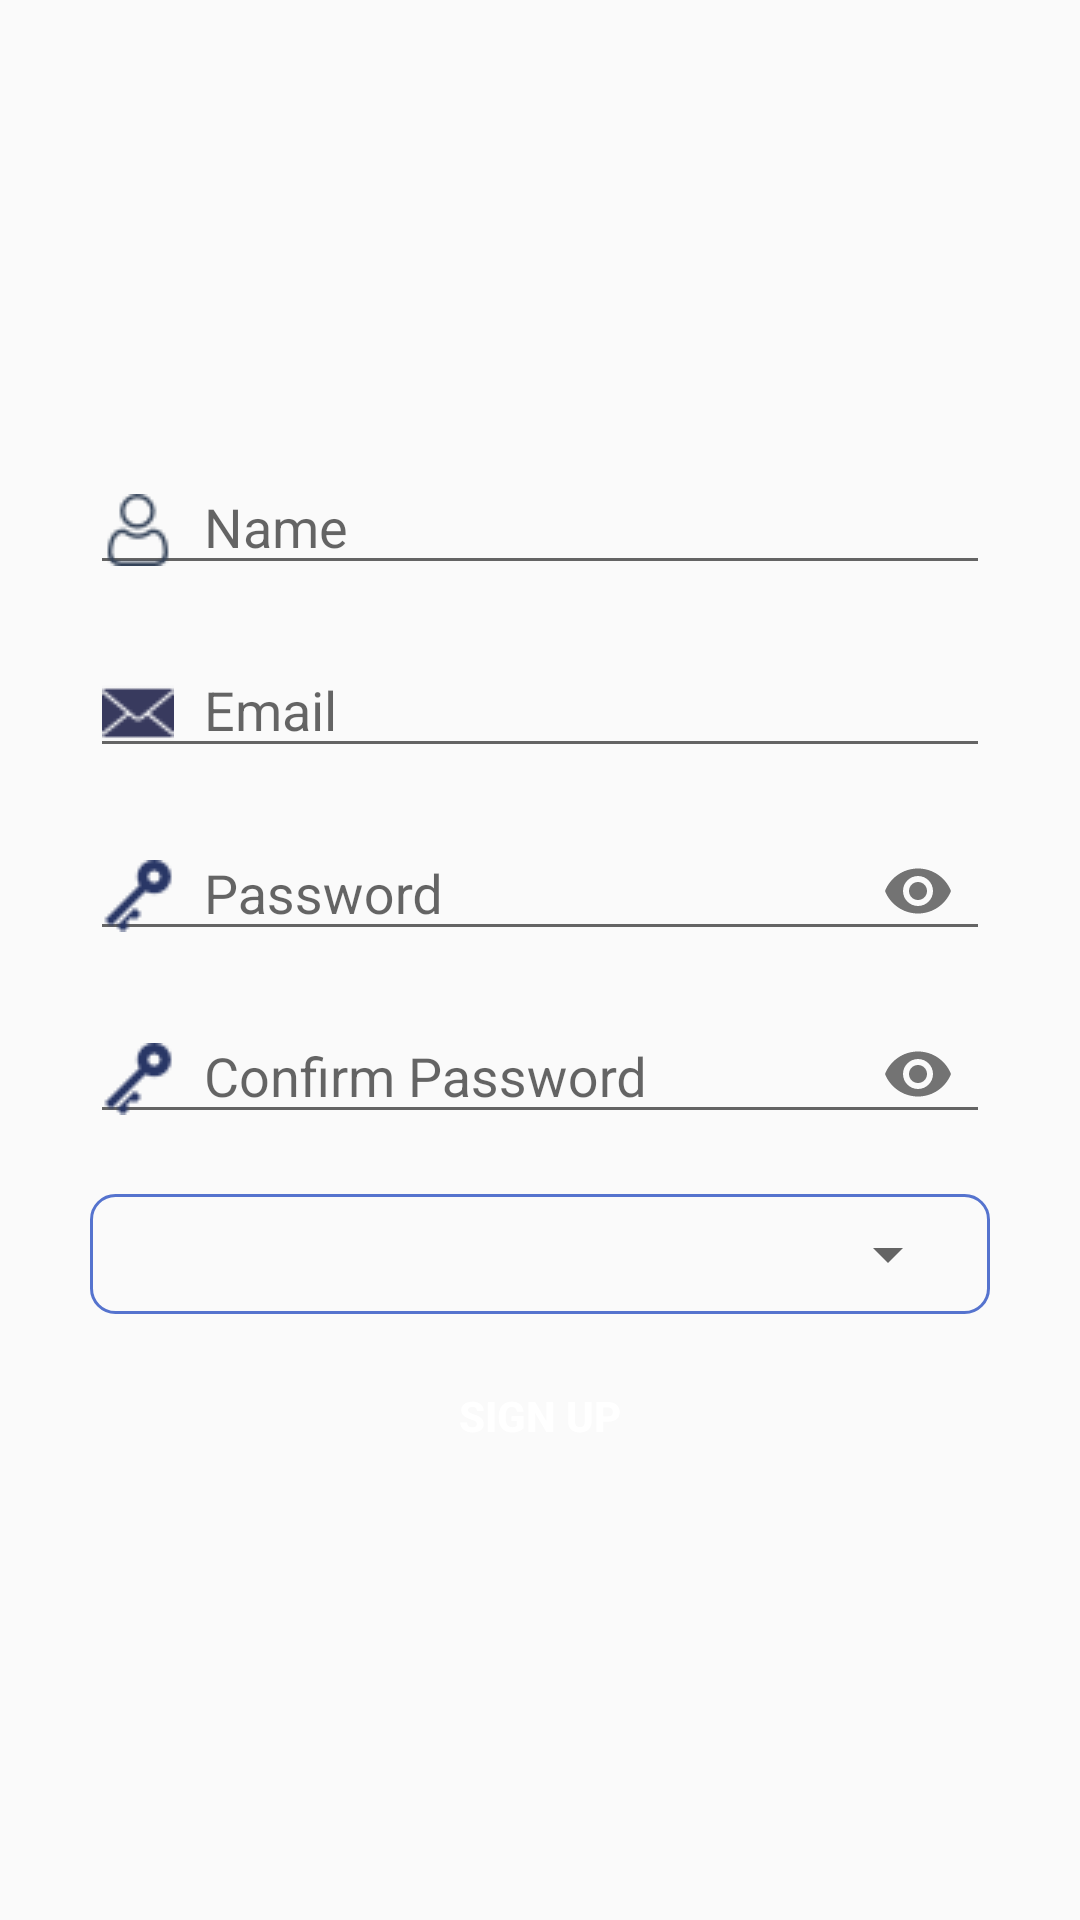

Android layout source for this screen:
<!-- AndroidManifest.xml: application theme AppTheme -->
<!-- res/layout/fragment_signup.xml -->
<?xml version="1.0" encoding="utf-8"?>
<ScrollView xmlns:android="http://schemas.android.com/apk/res/android"
    xmlns:tools="http://schemas.android.com/tools"
    android:layout_width="match_parent"
    android:layout_height="match_parent"
    xmlns:app="http://schemas.android.com/apk/res-auto"
    tools:context=".Signup_Frag">

    <LinearLayout
        android:id="@+id/mainLayt"
        android:layout_width="match_parent"
        android:layout_height="wrap_content"
        android:orientation="vertical"
        android:layout_gravity="center"
        tools:ignore="Autofill,TextFields"
        android:layout_margin="20dp">



        <com.google.android.material.textfield.TextInputLayout
            android:layout_width="match_parent"
            android:layout_height="wrap_content">

            <EditText
                android:id="@+id/nameEt"
                android:layout_width="match_parent"
                android:layout_height="40dp"
                android:layout_margin="10dp"
                android:drawableStart="@drawable/username"
                android:drawablePadding="10dp"
                android:gravity="center|start"
                android:textColorHint="#9c9a9c"
                android:inputType="textPersonName"
                android:maxLength="30"
                android:hint="@string/name" />

        </com.google.android.material.textfield.TextInputLayout>






        <com.google.android.material.textfield.TextInputLayout
            android:layout_width="match_parent"
            android:layout_height="wrap_content">

            <EditText

                android:id="@+id/emailEt"
                android:layout_width="match_parent"
                android:layout_height="40dp"
                android:layout_margin="10dp"
                android:drawableStart="@drawable/lemail"
                android:drawablePadding="10dp"
                android:gravity="center|start"
                android:textColorHint="#9c9a9c"
                android:inputType="textEmailAddress"
                android:maxLength="40"
                android:hint="@string/email" />

        </com.google.android.material.textfield.TextInputLayout>


        <com.google.android.material.textfield.TextInputLayout
            android:layout_width="match_parent"
            android:layout_height="wrap_content"
            app:passwordToggleEnabled="true">

            <EditText
                android:id="@+id/pwdEt"
                android:layout_width="match_parent"
                android:layout_height="40dp"
                android:layout_margin="10dp"
                android:drawableStart="@drawable/key"
                android:drawablePadding="10dp"
                android:gravity="center|start"
                android:textColorHint="#9c9a9c"
                android:hint="@string/password"
                android:maxLength="20"
                android:inputType="textPassword" />
        </com.google.android.material.textfield.TextInputLayout>



        <com.google.android.material.textfield.TextInputLayout
            android:layout_width="match_parent"
            android:layout_height="wrap_content"
            app:passwordToggleEnabled="true">

            <EditText
                android:id="@+id/rpwdEt"
                android:layout_width="match_parent"
                android:layout_height="40dp"
                android:layout_margin="10dp"
                android:drawableStart="@drawable/key"
                android:drawablePadding="10dp"
                android:gravity="center|start"
                android:textColorHint="#9c9a9c"
                android:hint="@string/confirm_password"
                android:maxLength="20"
                android:inputType="textPassword"/>

        </com.google.android.material.textfield.TextInputLayout>

        <RelativeLayout
            android:layout_width="match_parent"
            android:layout_height="40dp"
            android:layout_margin="10dp"
            android:background="@drawable/lineborder2">

            <Spinner
                android:id="@+id/deptspn"
                android:layout_width="match_parent"
                android:layout_height="wrap_content">
            </Spinner>

        </RelativeLayout>

        <EditText
            android:id="@+id/ApwdEt"
            android:layout_width="match_parent"
            android:layout_height="wrap_content"
            android:layout_margin="10dp"
            android:visibility="gone"
            android:hint="Password"/>


        <Button
            android:id="@+id/btn_register"
            android:layout_width="100dp"
            android:gravity="center"
            android:layout_gravity="center"
            android:layout_height="wrap_content"
            android:text="@string/sign_up"
            android:textColor="#fff"
            style="@style/loginButton"
            android:textStyle="bold" />



    </LinearLayout>
</ScrollView>
<!-- resources referenced by this layout -->
<resources>
  <!-- drawable key: png bitmap (drawable, 856 bytes) -->
  <!-- drawable lemail: png bitmap (drawable, 912 bytes) -->
  <!-- drawable lineborder2 (drawable) -->
  <?xml version="1.0" encoding="utf-8"?>
  <selector xmlns:android="http://schemas.android.com/apk/res/android" >
  
      <item android:state_focused="true" android:state_window_focused="true">
  
              <shape android:shape="rectangle" >
                  <stroke
                      android:width="1dp"
                      android:color="#f55c5c" />
  
                  <solid android:color="#fdfaf9f7" />
  
                  <padding android:left="10dp"
                      android:right="10dp"
                      android:top="10dp"
                      android:bottom="10dp" />
                  <corners
                      android:bottomLeftRadius="8dp"
                      android:bottomRightRadius="8dp"
                      android:topLeftRadius="8dp"
                      android:topRightRadius="8dp" />
              </shape>
  
      </item>
      <item android:state_focused="false" android:state_window_focused="false">
  
          <shape android:shape="rectangle" >
              <stroke
                  android:width="1dp"
                  android:color="#5573ce" />
  
              <solid android:color="#0fffffff" />
  
              <padding android:left="10dp"
                  android:right="10dp"
                  android:top="10dp"
                  android:bottom="10dp" />
              <corners
                  android:bottomLeftRadius="8dp"
                  android:bottomRightRadius="8dp"
                  android:topLeftRadius="8dp"
                  android:topRightRadius="8dp" />
          </shape>
  
  
      </item>
  
  </selector>
  <!-- drawable username: png bitmap (drawable, 1085 bytes) -->
  <string name="confirm_password">Confirm Password</string>
  <string name="email">Email</string>
  <string name="name">Name</string>
  <string name="password">Password</string>
  <string name="sign_up">Sign Up</string>
  <style name="loginButton" parent="viewParent">
          <item name="android:background">@drawable/login_button_bk</item>
          <item name="android:textColor">@color/whiteTextColor</item>
          <item name="android:textStyle">bold</item>
      </style>
  <style name="AppTheme" parent="Theme.AppCompat.Light.DarkActionBar">
          
          <item name="colorPrimary">@color/colorPrimary</item>
          <item name="colorPrimaryDark">@color/colorPrimaryDark</item>
          <item name="colorAccent">@color/colorAccent</item>
  
          <item name="windowActionBar">false</item>
          <item name="windowNoTitle">true</item>
          <item name="listPreferredItemHeightSmall">34dp</item>
      </style>
  <style name="viewParent">
          <item name="android:layout_width">wrap_content</item>
          <item name="android:layout_height">wrap_content</item>
      </style>
  <!-- not gathered from this repository: default colours our renderer supplied (Android Studio template values) -->
  <color name="colorPrimary">#FF6200EE</color>
  <color name="colorPrimaryDark">#FF3700B3</color>
  <color name="colorAccent">#FF03DAC5</color>
</resources>
